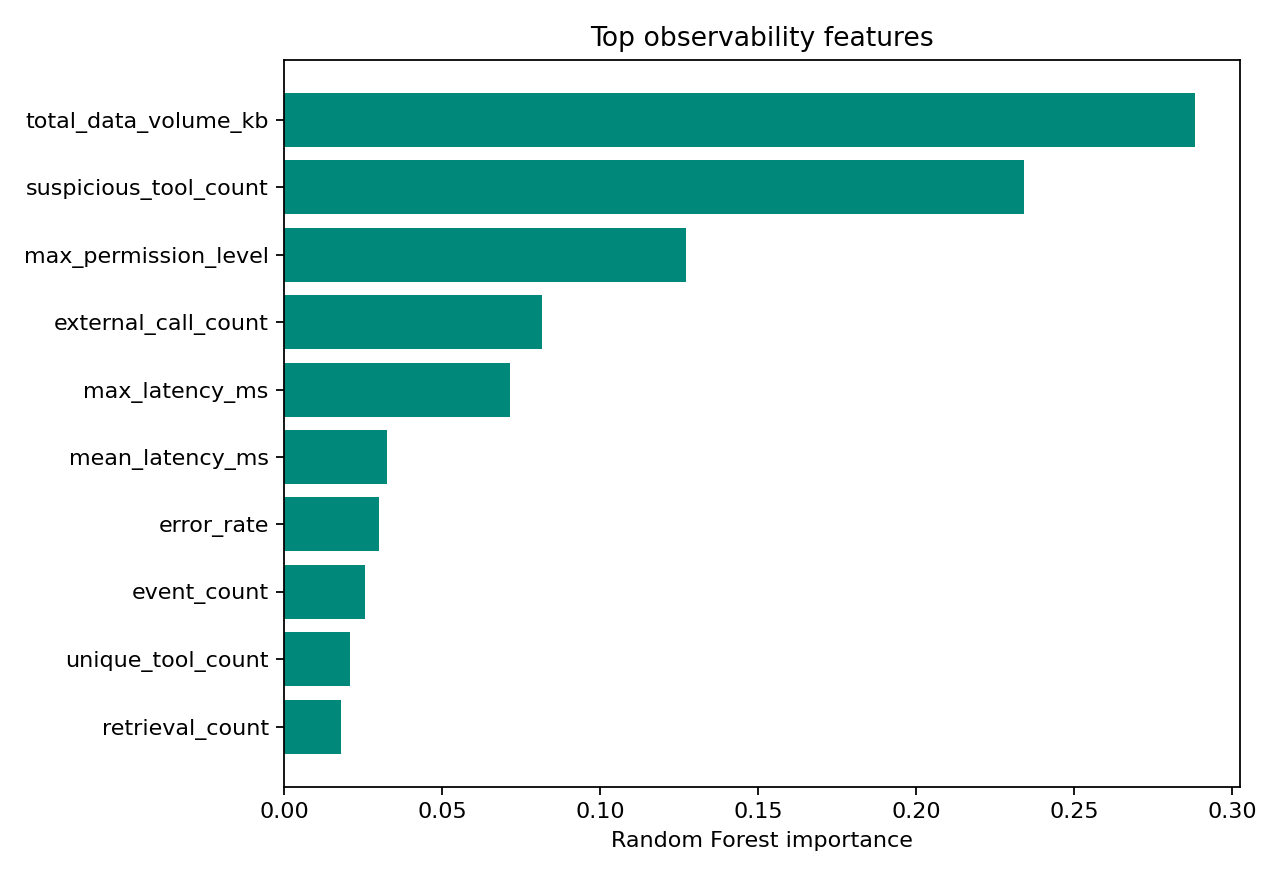

Source data for this figure (header and first rows):
feature, importance
total_data_volume_kb, 0.2883
suspicious_tool_count, 0.2342
max_permission_level, 0.1273
external_call_count, 0.08151
max_latency_ms, 0.07155
mean_latency_ms, 0.03235
error_rate, 0.02987
event_count, 0.02538
unique_tool_count, 0.02071
retrieval_count, 0.01808
privileged_action_count, 0.01754
handoff_count, 0.01657
untrusted_retrieval_count, 0.01435
tool_call_count, 0.01232
instruction_override_count, 0.007821
agent_count, 0.002179
